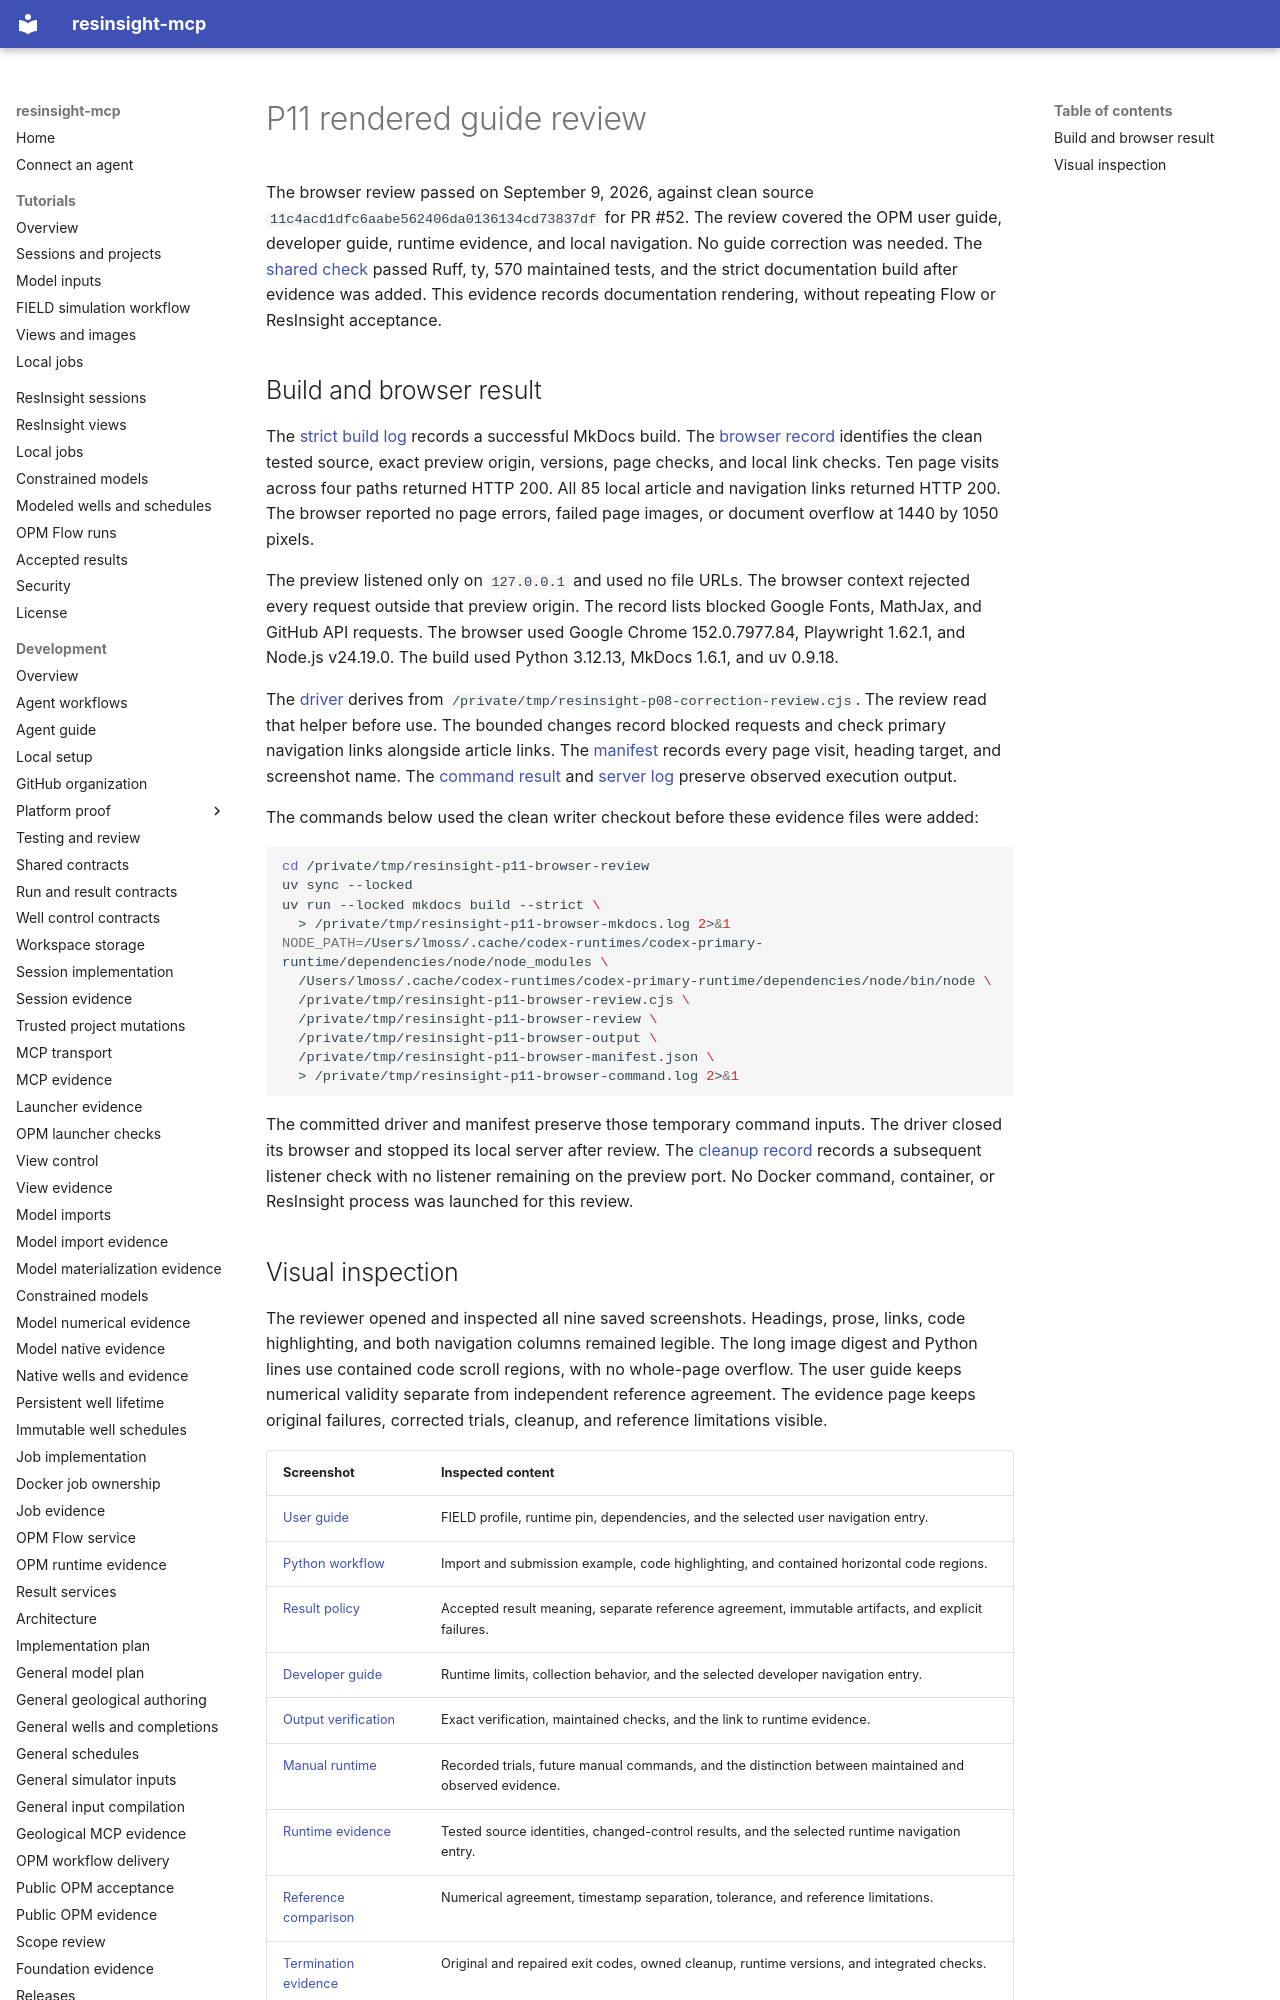

repository: LukasMosser/resinsight-mcp · page: development/evidence/p11/browser/index.html · generator: mkdocs

# P11 rendered guide review

The browser review passed on September 9, 2026, against clean source `11c4acd1dfc6aabe562406da0136134cd73837df` for PR #52.
The review covered the OPM user guide, developer guide, runtime evidence, and local navigation.
No guide correction was needed.
The [shared check](shared-check.log) passed Ruff, ty, 570 maintained tests, and the strict documentation build after evidence was added.
This evidence records documentation rendering, without repeating Flow or ResInsight acceptance.

## Build and browser result

The [strict build log](mkdocs.log) records a successful MkDocs build.
The [browser record](review.json) identifies the clean tested source, exact preview origin, versions, page checks, and local link checks.
Ten page visits across four paths returned HTTP 200.
All 85 local article and navigation links returned HTTP 200.
The browser reported no page errors, failed page images, or document overflow at 1440 by 1050 pixels.

The preview listened only on `127.0.0.1` and used no file URLs.
The browser context rejected every request outside that preview origin.
The record lists blocked Google Fonts, MathJax, and GitHub API requests.
The browser used Google Chrome 152.0.7977.84, Playwright 1.62.1, and Node.js v24.19.0.
The build used Python 3.12.13, MkDocs 1.6.1, and uv 0.9.18.

The [driver](review.cjs) derives from `/private/tmp/resinsight-p08-correction-review.cjs`.
The review read that helper before use.
The bounded changes record blocked requests and check primary navigation links alongside article links.
The [manifest](manifest.json) records every page visit, heading target, and screenshot name.
The [command result](command.log) and [server log](server.log) preserve observed execution output.

The commands below used the clean writer checkout before these evidence files were added:

```sh
cd /private/tmp/resinsight-p11-browser-review
uv sync --locked
uv run --locked mkdocs build --strict \
  > /private/tmp/resinsight-p11-browser-mkdocs.log 2>&1
NODE_PATH=/Users/lmoss/.cache/codex-runtimes/codex-primary-runtime/dependencies/node/node_modules \
  /Users/lmoss/.cache/codex-runtimes/codex-primary-runtime/dependencies/node/bin/node \
  /private/tmp/resinsight-p11-browser-review.cjs \
  /private/tmp/resinsight-p11-browser-review \
  /private/tmp/resinsight-p11-browser-output \
  /private/tmp/resinsight-p11-browser-manifest.json \
  > /private/tmp/resinsight-p11-browser-command.log 2>&1
```

The committed driver and manifest preserve those temporary command inputs.
The driver closed its browser and stopped its local server after review.
The [cleanup record](cleanup.json) records a subsequent listener check with no listener remaining on the preview port.
No Docker command, container, or ResInsight process was launched for this review.
